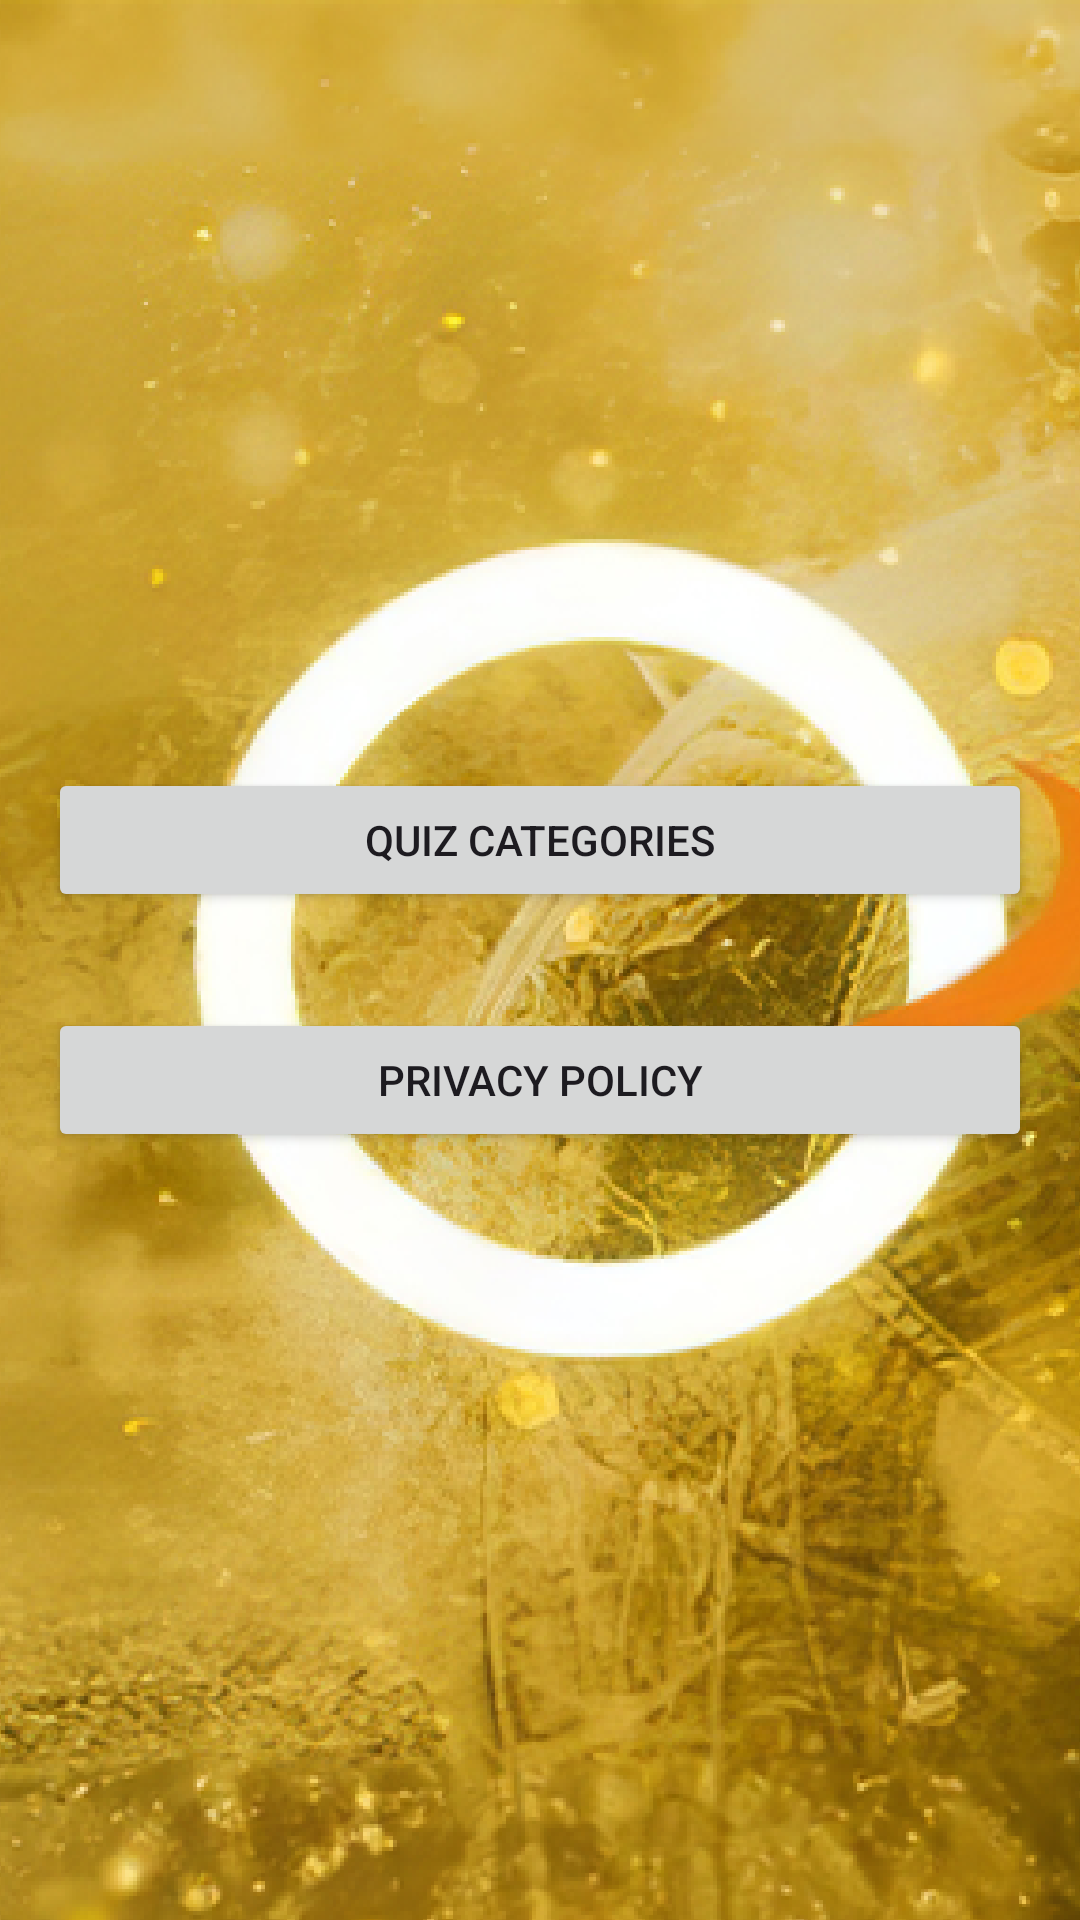

Layout XML and referenced resources for this Android screen:
<!-- AndroidManifest.xml: application theme Theme.Sn -->
<!-- res/layout/fragment_second_splash.xml -->
<?xml version="1.0" encoding="utf-8"?>
<LinearLayout xmlns:android="http://schemas.android.com/apk/res/android"
    xmlns:app="http://schemas.android.com/apk/res-auto"
    xmlns:tools="http://schemas.android.com/tools"
    android:layout_width="match_parent"
    android:layout_height="match_parent"
    android:background="@drawable/b"
    android:gravity="center_vertical"
    android:orientation="vertical"
    tools:context=".SecondSplashFragment">

    <Button
        android:id="@+id/quiz_btn"
        android:layout_width="match_parent"
        android:layout_height="wrap_content"
        android:layout_margin="16dp"
        android:text="Quiz categories"
        android:textAllCaps="true" />

    <Button
        android:id="@+id/politic_btn"
        android:layout_width="match_parent"
        android:layout_height="wrap_content"
        android:layout_margin="16dp"
        android:text="Privacy Policy"
        android:textAllCaps="true" />
</LinearLayout>
<!-- resources referenced by this layout -->
<resources>
  <!-- drawable b: png bitmap (drawable, 494566 bytes) -->
  <style name="Theme.Sn" parent="Base.Theme.Sn" />
  <style name="Base.Theme.Sn" parent="Theme.Material3.DayNight.NoActionBar">
          
          
      </style>
</resources>
